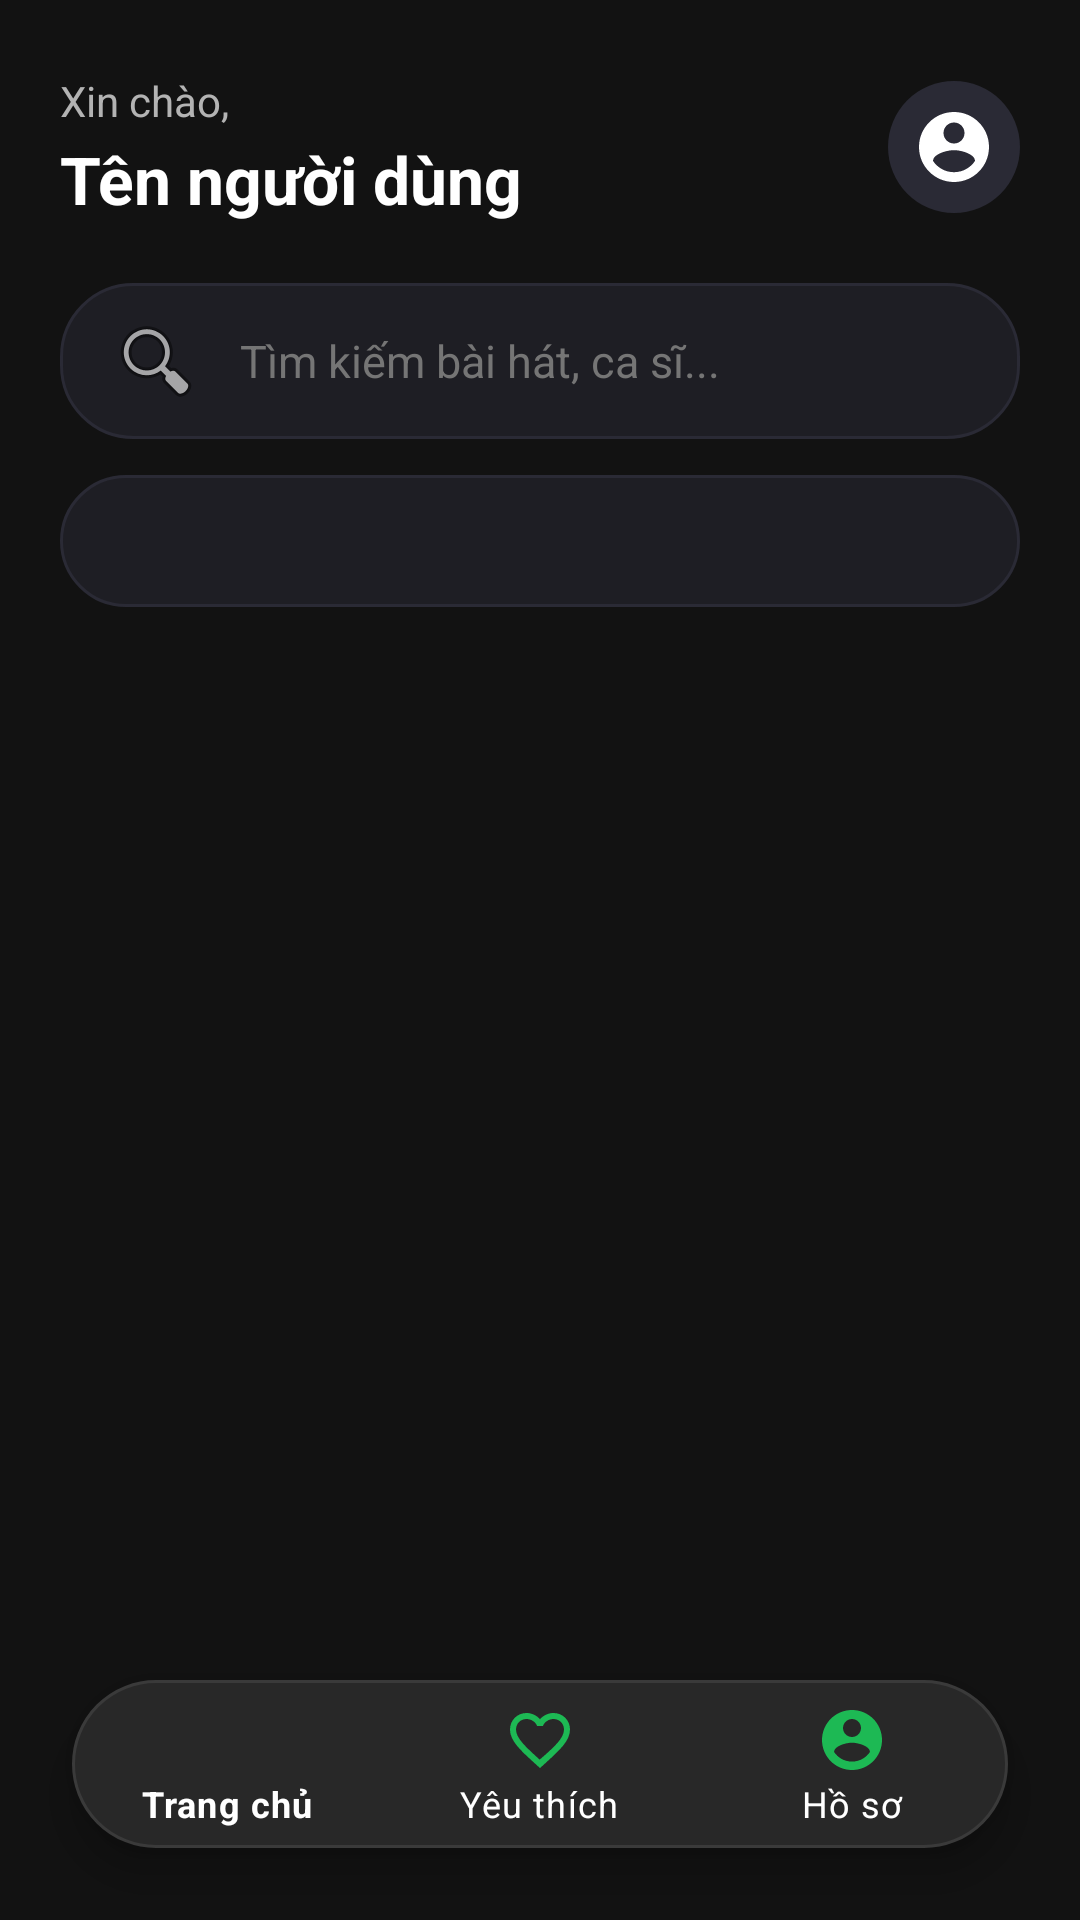

The Android layout XML behind this screen, and the referenced resources:
<!-- AndroidManifest.xml: application theme Theme.Musicapp -->
<!-- res/layout/activity_danh_sach_bai_hat.xml -->
<?xml version="1.0" encoding="utf-8"?>
<androidx.constraintlayout.widget.ConstraintLayout
    xmlns:android="http://schemas.android.com/apk/res/android" android:background="@drawable/bg1"
    xmlns:app="http://schemas.android.com/apk/res-auto"
    android:id="@+id/main"
    android:layout_width="match_parent"
    android:layout_height="match_parent">

    <LinearLayout
        android:id="@+id/phanDau"
        android:layout_width="match_parent"
        android:layout_height="wrap_content"
        android:layout_marginTop="24dp"
        android:layout_marginHorizontal="20dp"
        android:orientation="horizontal"
        android:gravity="center_vertical"
        app:layout_constraintTop_toTopOf="parent">

        <LinearLayout
            android:layout_width="0dp"
            android:layout_height="wrap_content"
            android:layout_weight="1"
            android:orientation="vertical">

            <TextView
                android:layout_width="wrap_content"
                android:layout_height="wrap_content"
                android:text="Xin chào,"
                android:textColor="@color/text_secondary"
                android:textSize="14sp" />

            <TextView
                android:id="@+id/tvLoiChao"
                android:layout_width="wrap_content"
                android:layout_height="wrap_content"
                android:text="Tên người dùng "
                android:textColor="@color/text_primary"
                android:textSize="22sp"
                android:textStyle="bold"
                android:layout_marginTop="2dp" />
        </LinearLayout>

        <ImageView
            android:id="@+id/ivAnhDaiDien"
            android:layout_width="44dp"
            android:layout_height="44dp"
            android:background="@drawable/bg_circular_image"
            android:src="@drawable/ic_person"
            android:padding="8dp"
            android:scaleType="centerCrop"
            app:tint="@color/text_primary" />
    </LinearLayout>

    <EditText
        android:id="@+id/edtTimKiem"
        android:layout_width="0dp"
        android:layout_height="52dp"
        android:layout_marginHorizontal="20dp"
        android:layout_marginTop="20dp"
        android:background="@drawable/bg_search_bar"
        android:drawableStart="@android:drawable/ic_menu_search"
        android:drawablePadding="12dp"
        android:hint="Tìm kiếm bài hát, ca sĩ..."
        android:inputType="text"
        android:paddingHorizontal="16dp"
        android:singleLine="true"
        android:textColor="@color/text_primary"
        android:textColorHint="@color/text_hint"
        android:textSize="15sp"
        app:layout_constraintEnd_toEndOf="parent"
        app:layout_constraintStart_toStartOf="parent"
        app:layout_constraintTop_toBottomOf="@id/phanDau" />

    <Spinner
        android:id="@+id/spinnerTheLoai"
        android:layout_width="match_parent"
        android:layout_height="44dp"
        android:layout_marginHorizontal="20dp"
        android:layout_marginTop="12dp"
        android:background="@drawable/bg_search_bar"
        android:paddingHorizontal="16dp"
        app:layout_constraintTop_toBottomOf="@id/edtTimKiem" />


    <TextView
        android:id="@+id/tvTrong"
        android:layout_width="wrap_content"
        android:layout_height="wrap_content"
        android:text="Chưa có bài hát nào"
        android:textColor="@color/text_secondary"
        android:textSize="16sp"
        android:visibility="gone"
        app:layout_constraintBottom_toBottomOf="parent"
        app:layout_constraintEnd_toEndOf="parent"
        app:layout_constraintStart_toStartOf="parent"
        app:layout_constraintTop_toBottomOf="@id/edtTimKiem" />

    <ProgressBar
        android:id="@+id/progressBar"
        android:layout_width="wrap_content"
        android:layout_height="wrap_content"
        android:visibility="gone"
        app:layout_constraintTop_toTopOf="parent"
        app:layout_constraintBottom_toBottomOf="parent"
        app:layout_constraintStart_toStartOf="parent"
        app:layout_constraintEnd_toEndOf="parent" />

    <ListView
        android:id="@+id/rvDanhSachBaiHat"
        android:layout_width="0dp"
        android:layout_height="0dp"
        android:layout_marginTop="8dp"
        android:paddingBottom="100dp"
        android:clipToPadding="false"
        android:divider="@null"
        android:dividerHeight="0dp"
        app:layout_constraintBottom_toBottomOf="parent"
        app:layout_constraintEnd_toEndOf="parent"
        app:layout_constraintStart_toStartOf="parent"
        app:layout_constraintTop_toBottomOf="@id/spinnerTheLoai" />

    <com.google.android.material.bottomnavigation.BottomNavigationView
        android:id="@+id/thanhDieuHuongDuoi"
        android:layout_width="match_parent"
        android:layout_height="wrap_content"
        android:layout_marginHorizontal="24dp"
        android:layout_marginBottom="24dp"
        android:background="@drawable/bg_bottom_nav_rounded"
        android:elevation="12dp"
        app:itemIconTint="@color/accent_teal"
        app:itemTextColor="@color/text_primary"
        app:layout_constraintBottom_toBottomOf="parent"
        app:layout_constraintStart_toStartOf="parent"
        app:layout_constraintEnd_toEndOf="parent"
        app:menu="@menu/bottom_nav_menu" />

</androidx.constraintlayout.widget.ConstraintLayout>
<!-- resources referenced by this layout -->
<resources>
  <color name="accent_teal">#1DB954</color>
  <color name="text_hint">#757575</color>
  <color name="text_primary">#FFFFFF</color>
  <color name="text_secondary">#B3B3B3</color>
  <!-- drawable bg_bottom_nav_rounded (drawable) -->
  <?xml version="1.0" encoding="utf-8"?>
  <shape xmlns:android="http://schemas.android.com/apk/res/android"
      android:shape="rectangle">
      <solid android:color="@color/bg_card" />
      <corners android:radius="100dp" />
      <stroke android:width="1dp" android:color="@color/border" />
  </shape>
  <!-- drawable bg_circular_image (drawable) -->
  <?xml version="1.0" encoding="utf-8"?>
  <shape xmlns:android="http://schemas.android.com/apk/res/android"
      android:shape="oval">
      <solid android:color="#2A2A35" />
  </shape>
  <!-- drawable bg_search_bar (drawable) -->
  <?xml version="1.0" encoding="utf-8"?>
  <shape xmlns:android="http://schemas.android.com/apk/res/android"
      android:shape="rectangle">
      <solid android:color="#1E1E24" /> 
      <corners android:radius="24dp" /> 
      <stroke android:width="1dp" android:color="#2A2A35" />
  </shape>
  <!-- drawable ic_person (drawable) -->
  <vector xmlns:android="http://schemas.android.com/apk/res/android"
      android:width="24dp"
      android:height="24dp"
      android:viewportWidth="24"
      android:viewportHeight="24"
      android:tint="@color/text_primary">
      <path
          android:fillColor="@android:color/white"
          android:pathData="M12,2C6.48,2 2,6.48 2,12s4.48,10 10,10 10,-4.48 10,-10S17.52,2 12,2zM12,5c1.66,0 3,1.34 3,3s-1.34,3 -3,3 -3,-1.34 -3,-3 1.34,-3 3,-3zM12,19.2c-2.5,0 -4.71,-1.28 -6,-3.22 0.03,-1.99 4,-3.08 6,-3.08 1.99,0 5.97,1.09 6,3.08 -1.29,1.94 -3.5,3.22 -6,3.22z" />
  </vector>
  <style name="Theme.Musicapp" parent="Theme.MaterialComponents.DayNight.NoActionBar">
          <item name="colorPrimary">@color/accent_teal</item>
          <item name="colorPrimaryVariant">@color/primary_purple_dark</item>
          <item name="colorOnPrimary">@color/text_on_primary</item>
          <item name="colorSecondary">@color/accent_teal</item>
          <item name="colorOnSecondary">@color/text_on_primary</item>
          <item name="android:colorBackground">@color/bg_dark</item>
          <item name="android:windowBackground">@color/bg_dark</item>
          <item name="colorSurface">@color/bg_surface</item>
          <item name="colorOnSurface">@color/text_primary</item>
          <item name="android:statusBarColor">@color/bg_dark</item>
          <item name="android:navigationBarColor">@color/bg_dark</item>
          <item name="android:textColorPrimary">@color/text_primary</item>
          <item name="android:textColorSecondary">@color/text_secondary</item>
      </style>
  <color name="bg_card">#282828</color>
  <color name="border">#3A3A3A</color>
  <color name="primary_purple_dark">#651FFF</color>
  <color name="text_on_primary">#FFFFFF</color>
  <color name="bg_dark">#121212</color>
  <color name="bg_surface">#1E1E1E</color>
</resources>
